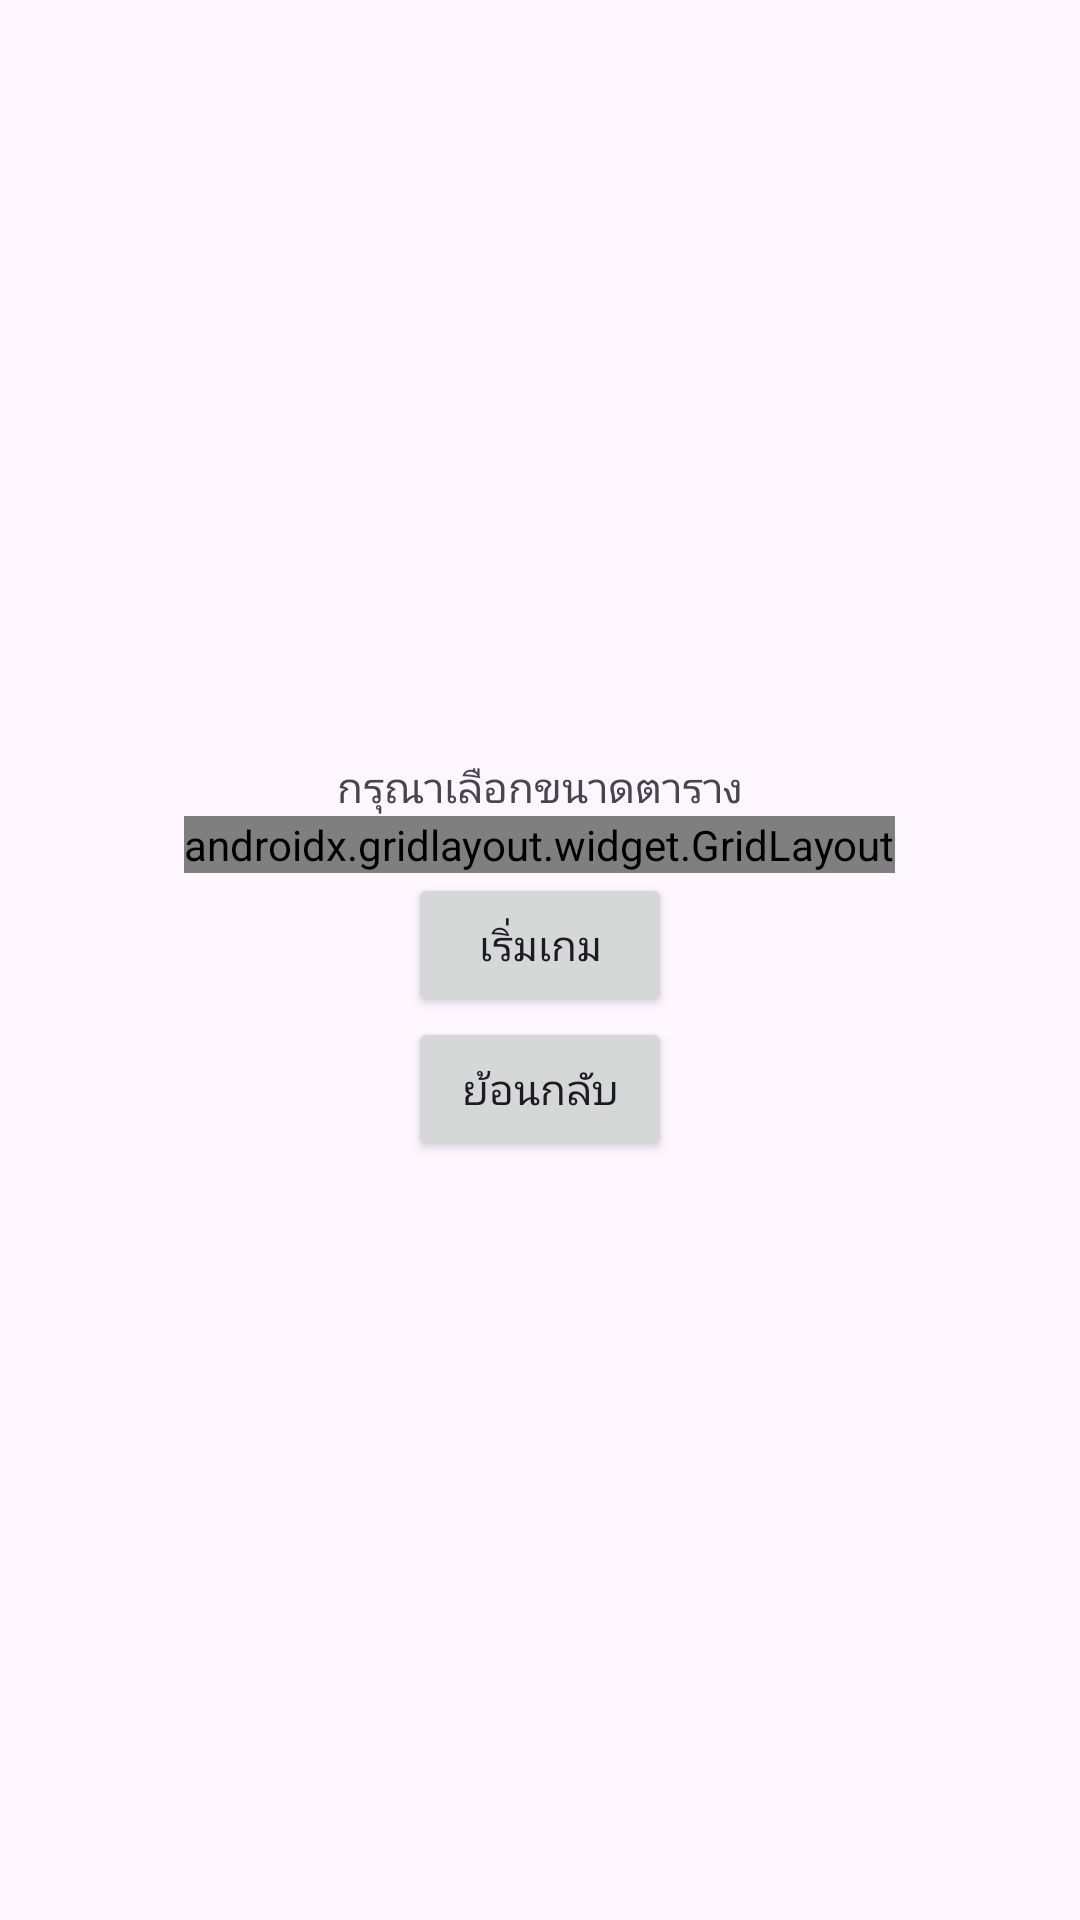

Android layout source for this screen:
<!-- AndroidManifest.xml: application theme Theme.Xo_game_java -->
<!-- res/layout/activity_multiplayer_selection_page.xml -->
<?xml version="1.0" encoding="utf-8"?>
<androidx.constraintlayout.widget.ConstraintLayout xmlns:android="http://schemas.android.com/apk/res/android"
    xmlns:app="http://schemas.android.com/apk/res-auto"
    xmlns:tools="http://schemas.android.com/tools"
    android:layout_width="match_parent"
    android:layout_height="match_parent"
    tools:context=".MultiplayerSelectionPage">

    <LinearLayout
        android:layout_width="match_parent"
        android:layout_height="match_parent"
        android:layout_marginStart="8dp"
        android:layout_marginTop="8dp"
        android:layout_marginEnd="8dp"
        android:layout_marginBottom="8dp"
        android:gravity="center"
        android:orientation="vertical"
        app:layout_constraintBottom_toBottomOf="parent"
        app:layout_constraintEnd_toEndOf="parent"
        app:layout_constraintStart_toStartOf="parent"
        app:layout_constraintTop_toTopOf="parent">

        <TextView
            android:id="@+id/textView3"
            android:layout_width="match_parent"
            android:layout_height="wrap_content"
            android:text="กรุณาเลือกขนาดตาราง"
            android:textAlignment="center" />

        <androidx.gridlayout.widget.GridLayout
            android:layout_width="wrap_content"
            android:layout_height="wrap_content"
            app:columnCount="2"
            app:rowCount="1">

            <TextView
                android:id="@+id/textView4"
                android:layout_width="wrap_content"
                android:layout_height="wrap_content"
                android:text="ขนาด" />

            <Spinner
                android:id="@+id/size_board_spn"
                android:layout_width="wrap_content"
                android:layout_height="wrap_content"
                android:entries="@array/sizechoice" />
        </androidx.gridlayout.widget.GridLayout>

        <Button
            android:id="@+id/button5"
            android:layout_width="wrap_content"
            android:layout_height="wrap_content"
            android:onClick="onStartGameClick"
            android:text="เริ่มเกม" />

        <Button
            android:id="@+id/button6"
            android:layout_width="wrap_content"
            android:layout_height="wrap_content"
            android:onClick="backToHomePage"
            android:text="ย้อนกลับ" />
    </LinearLayout>
</androidx.constraintlayout.widget.ConstraintLayout>
<!-- resources referenced by this layout -->
<resources>
  <string-array name="sizechoice">
          <item>3x3 (3 แต้ม)</item>
          <item>4x4 (4 แต้ม)</item>
          <item>5x5 (4 แต้ม)</item>
          <item>6x6 (5 แต้ม)</item>
          <item>7x7 (5 แต้ม)</item>
          <item>8x8 (5 แต้ม)</item>
          <item>9x9 (5 แต้ม)</item>
          <item>10x10 (5 แต้ม)</item>
          <item>11x11 (6 แต้ม)</item>
      </string-array>
  <style name="Theme.Xo_game_java" parent="Base.Theme.Xo_game_java" />
  <style name="Base.Theme.Xo_game_java" parent="Theme.Material3.DayNight.NoActionBar">
          
          
      </style>
</resources>
